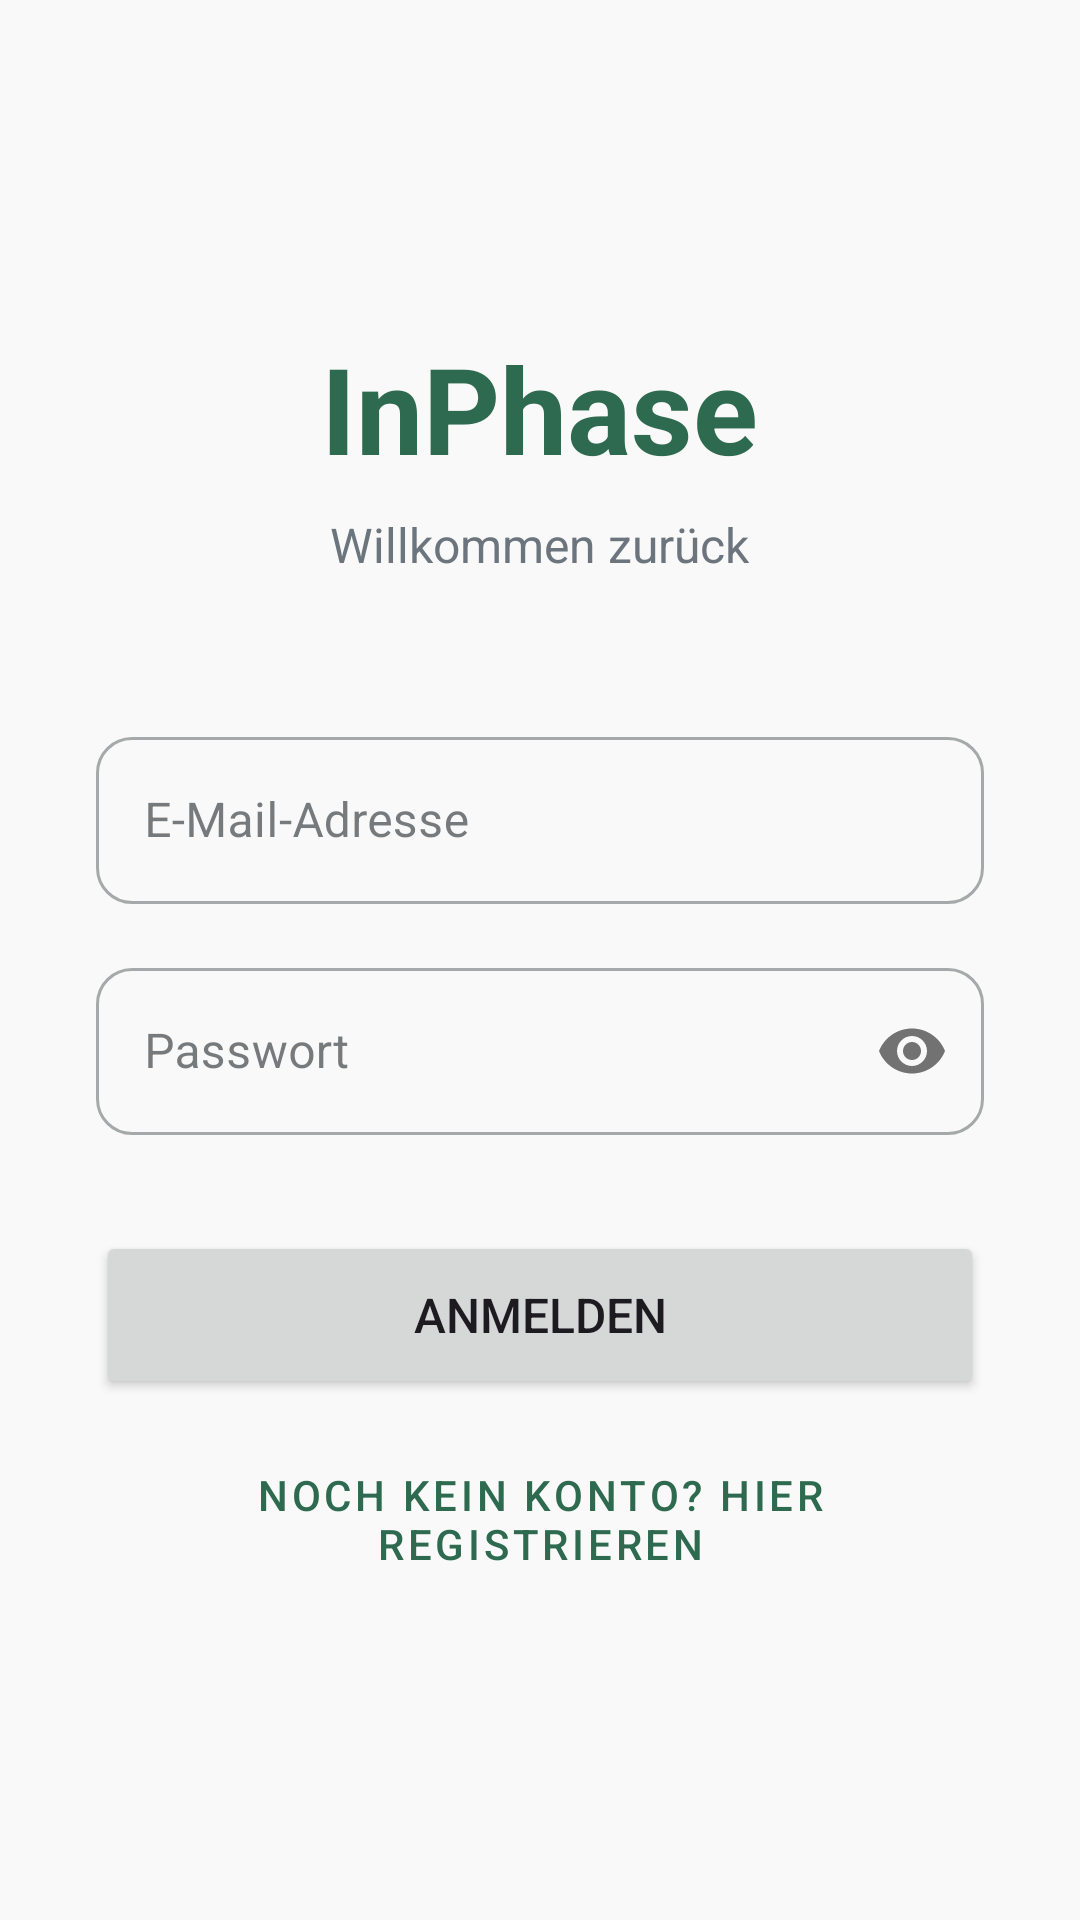

Here is an Android app screen rendered from its layout file. Give the layout XML and the strings, colors and styles it references.
<!-- AndroidManifest.xml: application theme Theme.InPhase -->
<!-- res/layout/activity_login.xml -->
<?xml version="1.0" encoding="utf-8"?>
<LinearLayout xmlns:android="http://schemas.android.com/apk/res/android"
    xmlns:app="http://schemas.android.com/apk/res-auto"
    android:layout_width="match_parent"
    android:layout_height="match_parent"
    android:orientation="vertical"
    android:gravity="center"
    android:padding="32dp"
    android:background="?android:attr/windowBackground">

    <TextView
        android:layout_width="wrap_content"
        android:layout_height="wrap_content"
        android:text="InPhase"
        android:textSize="40sp"
        android:textStyle="bold"
        android:textColor="?attr/colorPrimary"
        android:layout_marginBottom="8dp"/>

    <TextView
        android:layout_width="wrap_content"
        android:layout_height="wrap_content"
        android:text="Willkommen zurück"
        android:textSize="16sp"
        android:textColor="@color/text_light_gray"
        android:layout_marginBottom="48dp"/>

    <com.google.android.material.textfield.TextInputLayout
        android:layout_width="match_parent"
        android:layout_height="wrap_content"
        android:hint="E-Mail-Adresse"
        style="@style/Widget.MaterialComponents.TextInputLayout.OutlinedBox"
        app:boxCornerRadiusTopStart="12dp"
        app:boxCornerRadiusTopEnd="12dp"
        app:boxCornerRadiusBottomStart="12dp"
        app:boxCornerRadiusBottomEnd="12dp"
        android:layout_marginBottom="16dp">

        <com.google.android.material.textfield.TextInputEditText
            android:id="@+id/etLoginEmail"
            android:layout_width="match_parent"
            android:layout_height="wrap_content"
            android:inputType="textEmailAddress"/>
    </com.google.android.material.textfield.TextInputLayout>

    <com.google.android.material.textfield.TextInputLayout
        android:layout_width="match_parent"
        android:layout_height="wrap_content"
        android:hint="Passwort"
        style="@style/Widget.MaterialComponents.TextInputLayout.OutlinedBox"
        app:passwordToggleEnabled="true"
        app:boxCornerRadiusTopStart="12dp"
        app:boxCornerRadiusTopEnd="12dp"
        app:boxCornerRadiusBottomStart="12dp"
        app:boxCornerRadiusBottomEnd="12dp"
        android:layout_marginBottom="32dp">

        <com.google.android.material.textfield.TextInputEditText
            android:id="@+id/etLoginPassword"
            android:layout_width="match_parent"
            android:layout_height="wrap_content"
            android:inputType="textPassword"/>
    </com.google.android.material.textfield.TextInputLayout>

    <Button
        android:id="@+id/btnLogin"
        android:layout_width="match_parent"
        android:layout_height="56dp"
        android:text="Anmelden"
        android:textSize="16sp"
        app:cornerRadius="12dp" />

    <Button
        android:id="@+id/btnGoToRegister"
        style="@style/Widget.MaterialComponents.Button.TextButton"
        android:layout_width="match_parent"
        android:layout_height="wrap_content"
        android:text="Noch kein Konto? Hier registrieren"
        android:textColor="?attr/colorPrimary"
        android:layout_marginTop="16dp"/>

    <ProgressBar
        android:id="@+id/loginProgressBar"
        android:layout_width="wrap_content"
        android:layout_height="wrap_content"
        android:visibility="gone"
        android:layout_marginTop="16dp"/>

</LinearLayout>
<!-- resources referenced by this layout -->
<resources>
  <color name="text_light_gray">#6C757D</color>
  <style name="Theme.InPhase" parent="Base.Theme.InPhase" />
  <style name="Base.Theme.InPhase" parent="Theme.Material3.DayNight.NoActionBar">
          
          <item name="colorPrimary">@color/forest_green</item>
          <item name="colorOnPrimary">@color/white</item>
          <item name="colorPrimaryContainer">@color/pastel_green</item>
          <item name="colorOnPrimaryContainer">@color/forest_green_dark</item>
          
          
          <item name="colorSecondary">@color/pastel_green_light</item>
          <item name="colorOnSecondary">@color/text_dark</item>
          
          
          <item name="android:windowBackground">@color/background_light</item>
          <item name="colorSurface">@color/white</item>
          <item name="colorOnSurface">@color/text_dark</item>
          <item name="colorError">@color/error_color</item>
          <item name="colorOnError">@color/white</item>
      </style>
  <color name="forest_green">#2D6A4F</color>
  <color name="white">#FFFFFFFF</color>
  <color name="pastel_green">#D8E2DC</color>
  <color name="forest_green_dark">#1B4332</color>
  <color name="pastel_green_light">#EAF0EA</color>
  <color name="text_dark">#212529</color>
  <color name="background_light">#F8F9F8</color>
  <color name="error_color">#E63946</color>
</resources>
